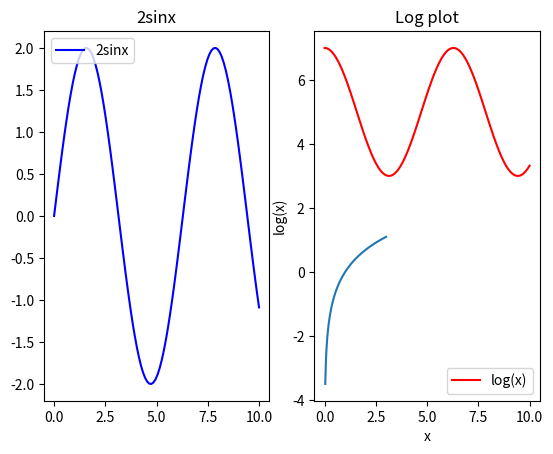

Write the Python code that produced this figure.
from matplotlib import pyplot as plt
import numpy as np

def plot_log():
    x = np.linspace(0, 3, 100)
    y = np.log(x)
    plt.plot(x, y)
    plt.title('Log plot')
    plt.xlabel('x')
    plt.ylabel('log(x)')
    plt.legend(['log(x)'])
    plt.show()

def plot_sin_cos():
    x = np.linspace(0, 10, 100)
    y1 = np.sin(x)*2
    y2 = np.cos(x)*2+5
    fig, (ax1, ax2) = plt.subplots(1, 2)
    ax1.plot(x, y1, "b")
    ax1.set_title("2sinx")
    ax2.plot(x, y2, "r")
    ax2.set_title("2cosx+5")
    ax1.legend(["2sinx"], loc="upper left")
    ax2.legend(["2cosx+5"], loc="upper left")
    plt.show()

plot_sin_cos()
plot_log()